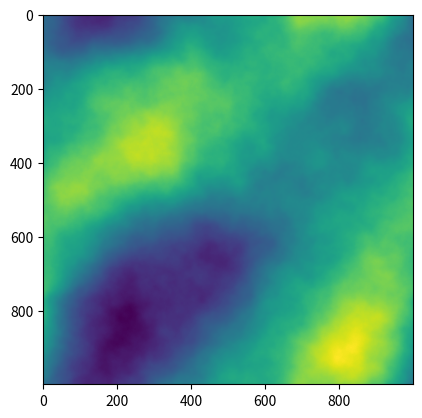

Reproduce this figure in Python.
import numpy as np
import matplotlib.pyplot as plt


def default_spectrum(coords, p):
    ''' returns the default fourier filter magnitude = frequency ^-p of the provided frequencies'''

    norms = np.linalg.norm(coords, axis=0)
    return np.float_power(norms, -p)


class fft_noise:

    def __init__(self, magnitude_map=lambda c:default_spectrum(c,2), seed=None):
        self.mag = magnitude_map
        self.rng = np.random.default_rng(seed=seed)

    def __call__(self, shape):
        
        # generate signals
        amp = self.rng.uniform(0, 1, shape)
        phase = self.rng.uniform(0, 2 * np.pi, shape)
        signal = amp * np.exp(1.j * phase)

        # compute filter
        lx = np.linspace(-.5, .5, shape[0], endpoint=True)
        ly = np.linspace(-.5, .5, shape[1], endpoint=True)
        X, Y = np.meshgrid(lx, ly)
        coord = np.array([X, Y])
        filter = self.mag(coord)

        # apply filter
        fourier_noise = filter * signal
        fourier_noise = np.fft.ifftshift(fourier_noise)
        noise = np.fft.ifft2(fourier_noise)

        return np.real(noise)
    
    
def main():
    a = fft_noise(seed=1)
    b = a((1000, 1000))
    plt.imshow(b)
    plt.show()

if __name__ == "__main__":
    main()